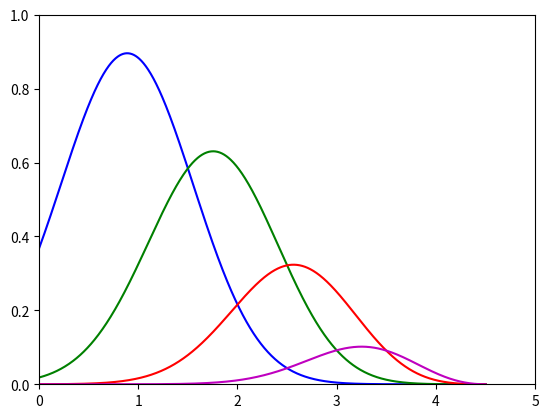

Reproduce this figure in Python. (Note: this script raises an exception after producing the figure.)
"""
Program to draw and save the graph of radial functions
"""

# set python interpreter(2 or 3 ?)
# !/usr/bin/python3
# -*- coding: UTF-8 -*-

# import module to handle array
import numpy as np

# import module to draw graph
import matplotlib.pyplot as plt

if __name__ == "__main__":
    fig, ax = plt.subplots()
    t = np.linspace(0, 4.5, 1000)
    cut_off = 0.5 * (np.cos(np.pi * t/4.5) + 1)
    y1 = np.exp(-(t - 1)**2) * cut_off
    y2 = np.exp(-(t - 2)**2) * cut_off
    y3 = np.exp(-(t - 3)**2) * cut_off
    y4 = np.exp(-(t - 4)**2) * cut_off
    c1, c2, c3, c4 = "blue", "green", "red", "m"
    ax.set(xlim=(0, 5), ylim=(0, 1.0))
    ax.plot(t, y1, color=c1)
    ax.plot(t, y2, color=c2)
    ax.plot(t, y3, color=c3)
    ax.plot(t, y4, color=c4)
    plt.savefig("results/graphs/gcomp.png")
